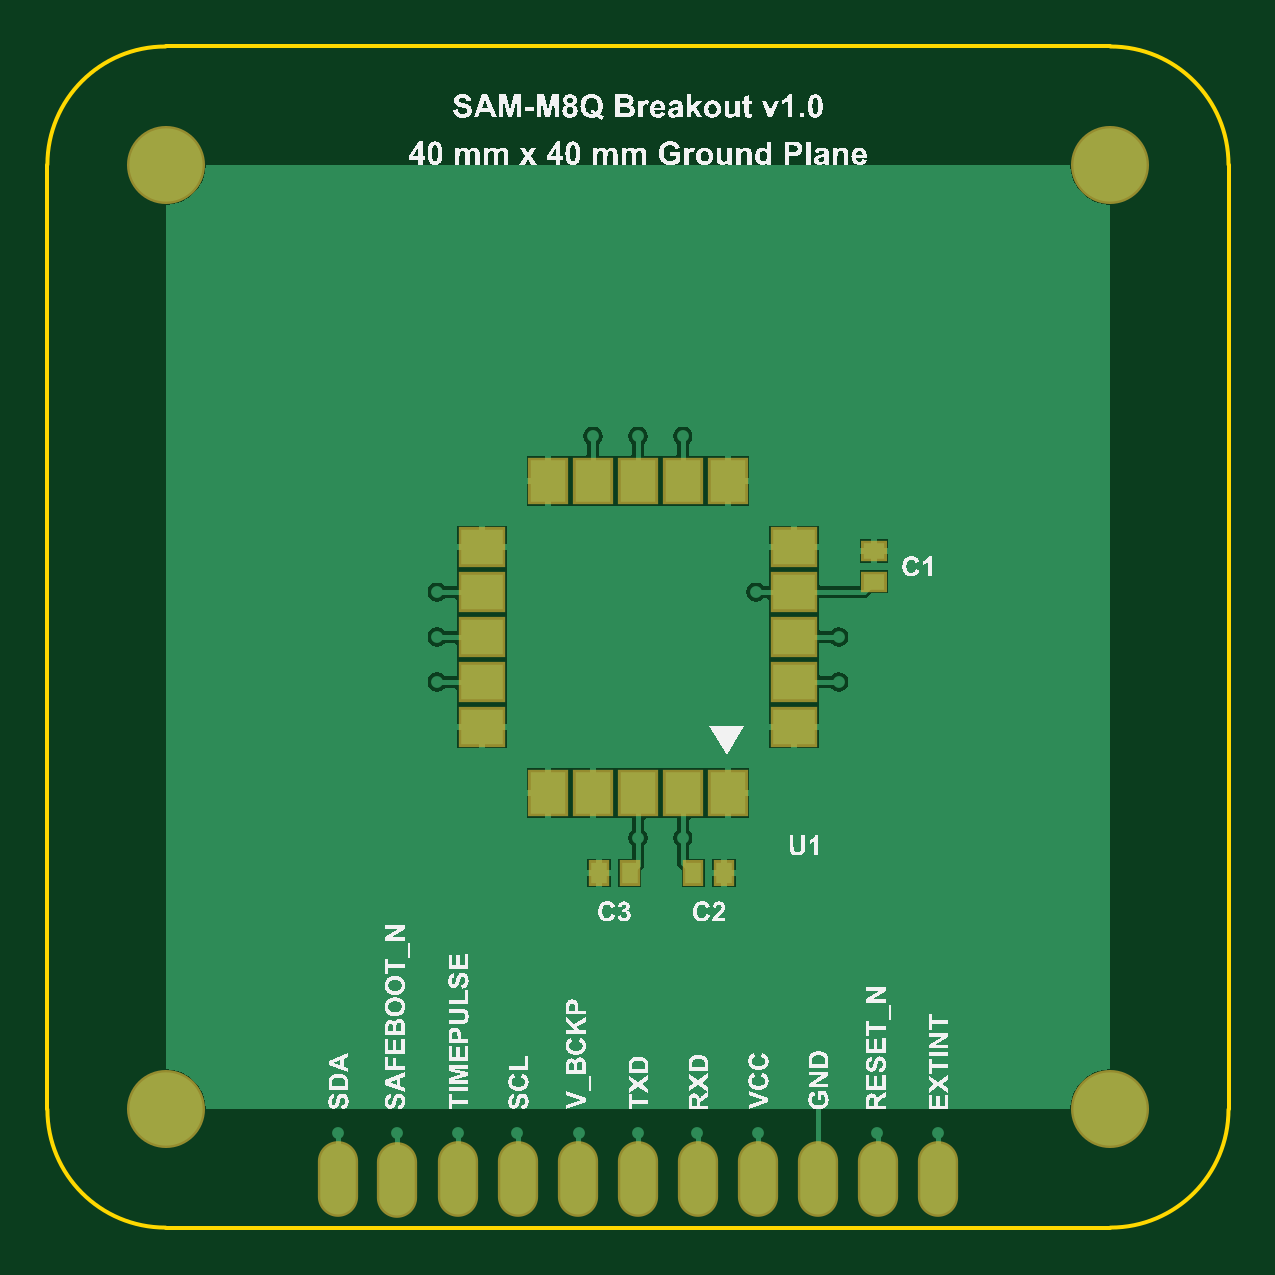
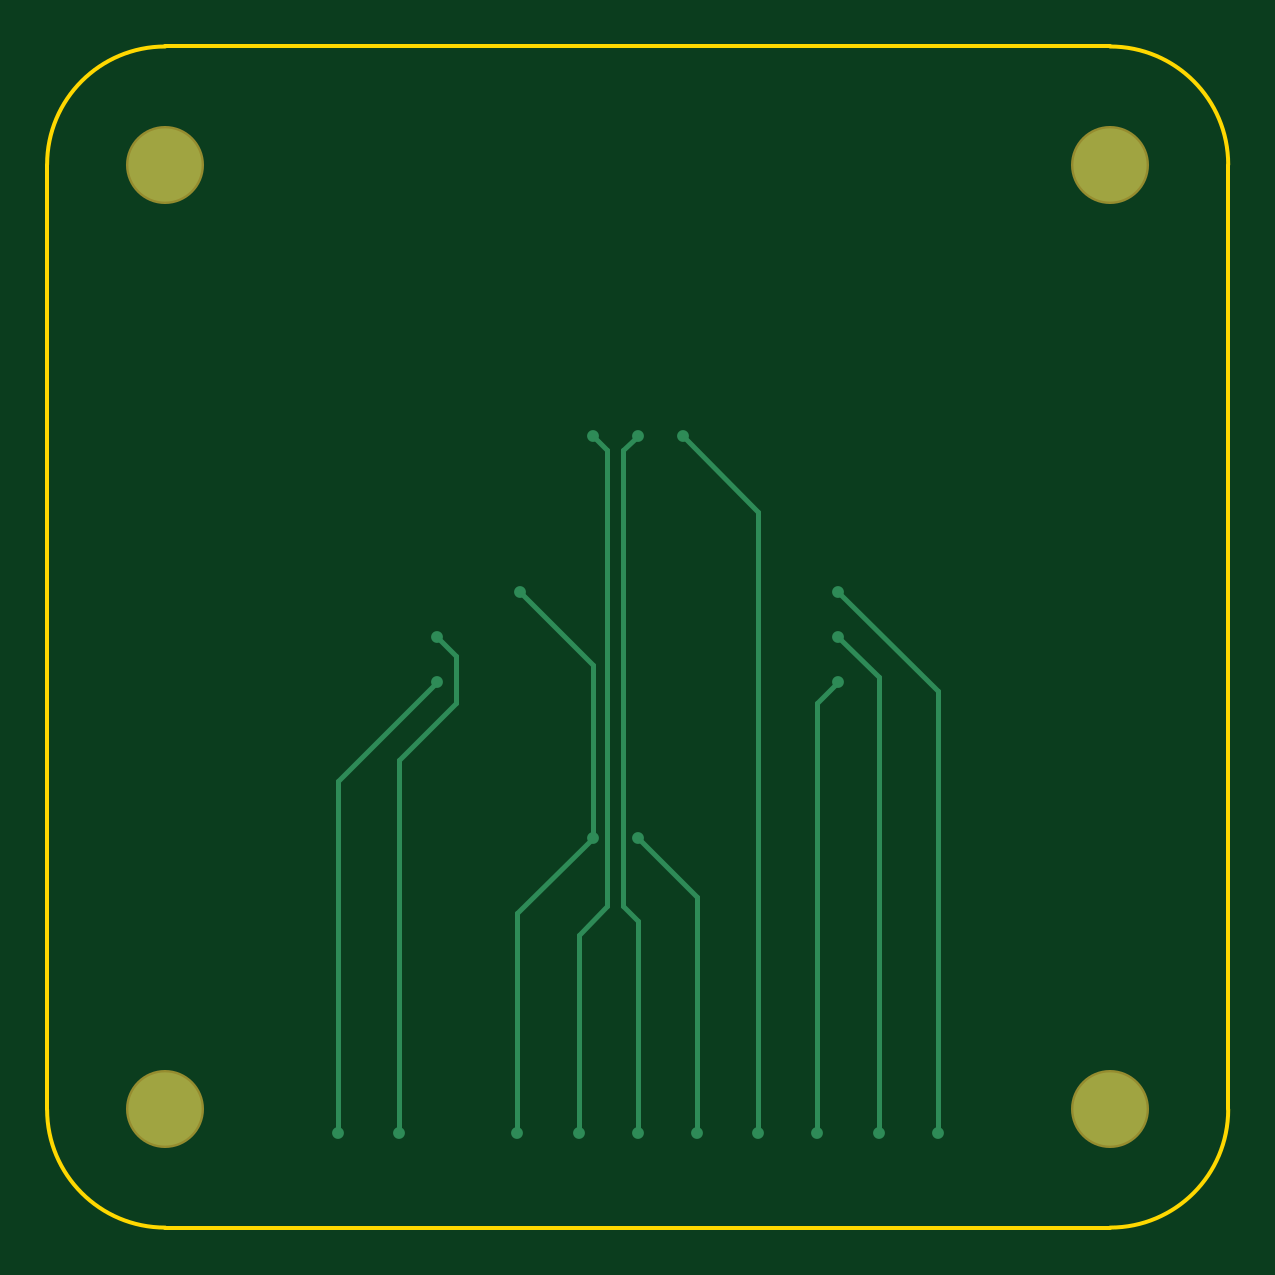
Circuit board: 7 layer files. Board 50.0 x 50.0 mm.
- bottom_copper: PCB1.GBL (1473 bytes)
- bottom_mask: PCB1.GBS (162 bytes)
- outline: PCB1.GKO (387 bytes)
- top_copper: PCB1.GTL (12092 bytes)
- top_silk: PCB1.GTO (200288 bytes)
- paste: PCB1.GTP (645 bytes)
- top_mask: PCB1.GTS (965 bytes)

=== bottom_copper: PCB1.GBL ===
G04 Layer_Physical_Order=2*
G04 Layer_Color=12500520*
%FSLAX25Y25*%
%MOIN*%
G70*
G01*
G75*
%ADD15C,0.00787*%
%ADD16C,0.12205*%
%ADD17C,0.01969*%
D15*
X88583Y55118D02*
X98425Y64961D01*
X48425Y89370D02*
X64961Y105905D01*
X105905Y64961D02*
X118504Y52362D01*
X78347Y119291D02*
X90945Y131890D01*
X128740Y87402D02*
Y95276D01*
X131890Y98425D01*
X105905Y93701D02*
X118110Y105905D01*
X105905Y64961D02*
Y93701D01*
X58268Y91732D02*
X64961Y98425D01*
X48425Y15748D02*
Y89370D01*
X58268Y15748D02*
Y91732D01*
X68504Y15748D02*
Y87402D01*
X64961Y90945D02*
X68504Y87402D01*
X78347Y15748D02*
Y119291D01*
X88583Y15748D02*
Y55118D01*
X98425Y15748D02*
Y51181D01*
X103543Y129528D02*
X105905Y131890D01*
X98425Y51181D02*
X100787Y53543D01*
Y129528D01*
X98425Y131890D02*
X100787Y129528D01*
X118504Y15748D02*
Y52362D01*
X138189Y15748D02*
Y77953D01*
X128740Y87402D02*
X138189Y77953D01*
X148425Y15748D02*
Y74409D01*
X131890Y90945D02*
X148425Y74409D01*
X103543Y53543D02*
Y129528D01*
Y53543D02*
X108268Y48819D01*
Y15748D02*
Y48819D01*
D16*
X19685Y19685D02*
D03*
X177165D02*
D03*
Y177165D02*
D03*
X19685D02*
D03*
D17*
X105905Y64961D02*
D03*
X98425D02*
D03*
X90945Y131890D02*
D03*
X98425D02*
D03*
X105905D02*
D03*
X64961Y105905D02*
D03*
Y98425D02*
D03*
Y90945D02*
D03*
X131890Y98425D02*
D03*
Y90945D02*
D03*
X118110Y105905D02*
D03*
X48425Y15748D02*
D03*
X58268D02*
D03*
X68504D02*
D03*
X78347D02*
D03*
X88583D02*
D03*
X98425D02*
D03*
X108268D02*
D03*
X118504D02*
D03*
X138189D02*
D03*
X148425D02*
D03*
M02*

=== bottom_mask: PCB1.GBS ===
G04 Layer_Color=8150272*
%FSLAX25Y25*%
%MOIN*%
G70*
G01*
G75*
%ADD23C,0.13005*%
D23*
X19685Y19685D02*
D03*
X177165D02*
D03*
Y177165D02*
D03*
X19685D02*
D03*
M02*

=== outline: PCB1.GKO ===
G04 Layer_Color=16720538*
%FSLAX25Y25*%
%MOIN*%
G70*
G01*
G75*
%ADD24C,0.00591*%
D24*
X0Y19685D02*
G03*
X19685Y0I19685J0D01*
G01*
X177165D02*
G03*
X196850Y19685I0J19685D01*
G01*
Y177165D02*
G03*
X177165Y196850I-19685J0D01*
G01*
X19685D02*
G03*
X0Y177165I0J-19685D01*
G01*
X19685Y196850D02*
X177165D01*
X0Y19685D02*
Y177165D01*
X196850Y19685D02*
Y177165D01*
X19685Y0D02*
X177165D01*
M02*

=== top_copper: PCB1.GTL (12092 bytes, source omitted) ===
=== top_silk: PCB1.GTO (200288 bytes, source omitted) ===
=== paste: PCB1.GTP ===
G04 Layer_Color=7318015*
%FSLAX25Y25*%
%MOIN*%
G70*
G01*
G75*
%ADD10R,0.02756X0.03543*%
%ADD11R,0.07087X0.05906*%
%ADD12R,0.05906X0.07087*%
%ADD13R,0.03543X0.02756*%
D10*
X97047Y59055D02*
D03*
X91929D02*
D03*
X107677D02*
D03*
X112795D02*
D03*
D11*
X124409Y83465D02*
D03*
Y90945D02*
D03*
Y98425D02*
D03*
Y105905D02*
D03*
Y113386D02*
D03*
X72441D02*
D03*
Y105905D02*
D03*
Y98425D02*
D03*
Y90945D02*
D03*
Y83465D02*
D03*
D12*
X113386Y124409D02*
D03*
X105905D02*
D03*
X98425D02*
D03*
X90945D02*
D03*
X83465D02*
D03*
Y72441D02*
D03*
X90945D02*
D03*
X98425D02*
D03*
X105905D02*
D03*
X113386D02*
D03*
D13*
X137795Y107677D02*
D03*
Y112795D02*
D03*
M02*

=== top_mask: PCB1.GTS ===
G04 Layer_Color=20142*
%FSLAX25Y25*%
%MOIN*%
G70*
G01*
G75*
%ADD18R,0.03556X0.04343*%
%ADD19R,0.07887X0.06706*%
%ADD20R,0.06706X0.07887*%
%ADD21R,0.04343X0.03556*%
%ADD22O,0.06706X0.12611*%
%ADD23C,0.13005*%
D18*
X97047Y59055D02*
D03*
X91929D02*
D03*
X107677D02*
D03*
X112795D02*
D03*
D19*
X124409Y83465D02*
D03*
Y90945D02*
D03*
Y98425D02*
D03*
Y105905D02*
D03*
Y113386D02*
D03*
X72441D02*
D03*
Y105905D02*
D03*
Y98425D02*
D03*
Y90945D02*
D03*
Y83465D02*
D03*
D20*
X113386Y124409D02*
D03*
X105905D02*
D03*
X98425D02*
D03*
X90945D02*
D03*
X83465D02*
D03*
Y72441D02*
D03*
X90945D02*
D03*
X98425D02*
D03*
X105905D02*
D03*
X113386D02*
D03*
D21*
X137795Y107677D02*
D03*
Y112795D02*
D03*
D22*
X148504Y8110D02*
D03*
X138504D02*
D03*
X108504D02*
D03*
X118504D02*
D03*
X98504D02*
D03*
X88504D02*
D03*
X78504D02*
D03*
X58346Y7953D02*
D03*
X68504Y8110D02*
D03*
X48504D02*
D03*
X128504D02*
D03*
D23*
X19685Y19685D02*
D03*
X177165D02*
D03*
Y177165D02*
D03*
X19685D02*
D03*
M02*

